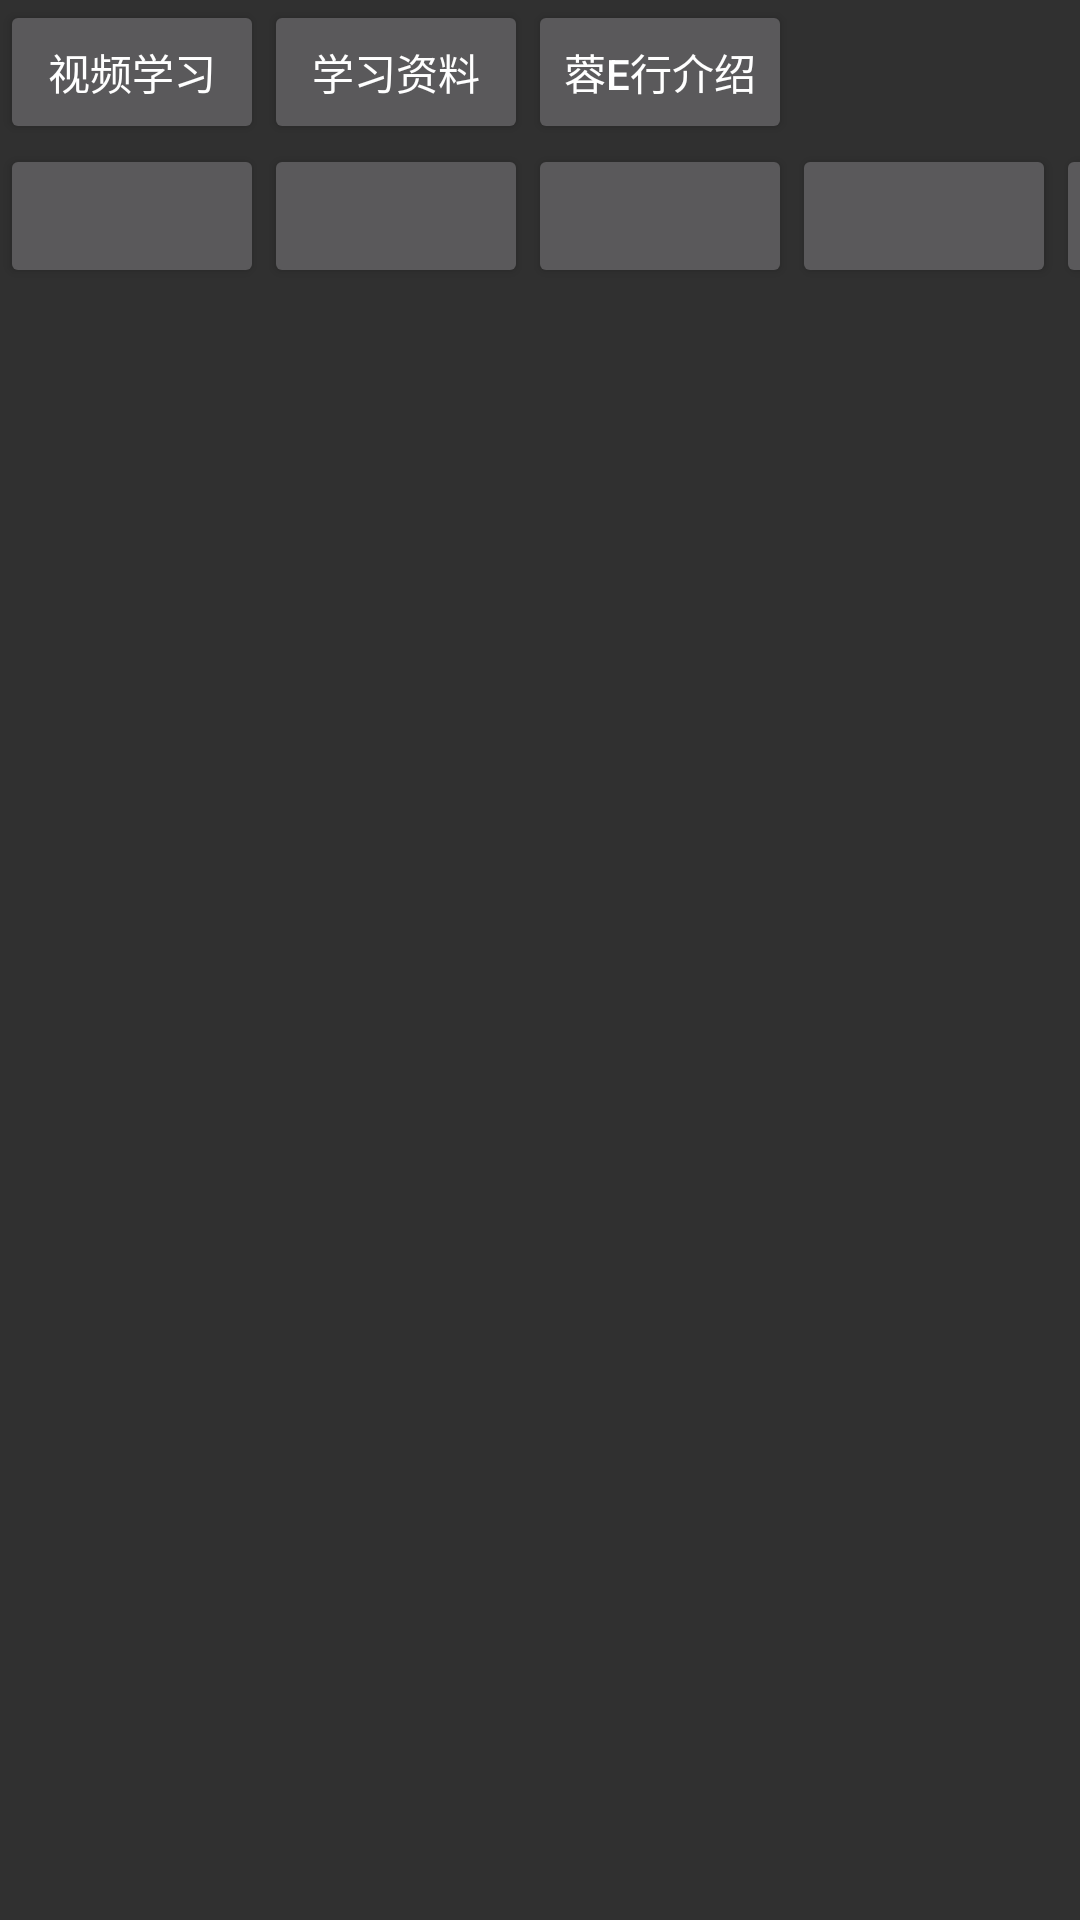

Layout XML and referenced resources for this Android screen:
<!-- AndroidManifest.xml: application theme AppTheme -->
<!-- res/layout/activity_fragment.xml -->
<?xml version="1.0" encoding="utf-8"?>

<LinearLayout xmlns:android="http://schemas.android.com/apk/res/android"
    android:layout_width="match_parent"
    android:layout_height="match_parent"
    android:orientation="vertical">

    <RadioGroup
        android:layout_width="wrap_content"
        android:layout_height="wrap_content"
        android:orientation="horizontal">

        <Button
            android:id="@+id/button1"
            android:layout_width="wrap_content"
            android:layout_height="wrap_content"
            android:text="@string/bt_study" />

        <Button
            android:id="@+id/button2"
            android:layout_width="wrap_content"
            android:layout_height="wrap_content"
            android:text="@string/bt_document" />

        <Button
            android:id="@+id/button3"
            android:layout_width="wrap_content"
            android:layout_height="wrap_content"
            android:text="@string/bt_info" />
    </RadioGroup>

    <HorizontalScrollView
        android:layout_width="wrap_content"
        android:layout_height="wrap_content"
        android:scrollbars="none"
        android:background="@null">

        <RadioGroup
            android:id="@+id/rb_video_lx"
            android:layout_width="wrap_content"
            android:layout_height="wrap_content"
            android:orientation="horizontal">
            <Button
                android:layout_width="wrap_content"
                android:layout_height="wrap_content" />
            <Button
                android:layout_width="wrap_content"
                android:layout_height="wrap_content" />
            <Button
                android:layout_width="wrap_content"
                android:layout_height="wrap_content" />
            <Button
                android:layout_width="wrap_content"
                android:layout_height="wrap_content" />
            <Button
                android:layout_width="wrap_content"
                android:layout_height="wrap_content" />
            <Button
                android:layout_width="wrap_content"
                android:layout_height="wrap_content" />
            <Button
                android:layout_width="wrap_content"
                android:layout_height="wrap_content" />
        </RadioGroup>
    </HorizontalScrollView>
    <android.support.v4.view.ViewPager
        android:id="@+id/vp_video"
        android:layout_width="match_parent"
        android:layout_height="wrap_content">
    </android.support.v4.view.ViewPager>
</LinearLayout>
<!-- resources referenced by this layout -->
<resources>
  <string name="bt_document">学习资料</string>
  <string name="bt_info">蓉e行介绍</string>
  <string name="bt_study">视频学习</string>
  <style name="AppTheme" parent="Theme.AppCompat.NoActionBar">
          
          <item name="colorPrimary">@color/colorPrimary</item>
          <item name="colorPrimaryDark">@color/colorPrimaryDark</item>
          <item name="colorAccent">@color/colorAccent</item>
      </style>
  <color name="colorPrimary">#3F51B5</color>
  <color name="colorPrimaryDark">#303F9F</color>
  <color name="colorAccent">#FF4081</color>
</resources>
